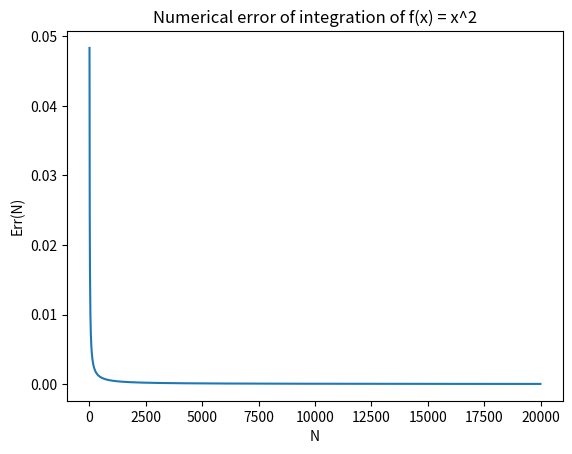

Source code (Python): (Note: this script raises an exception after producing the figure.)
import matplotlib.pylab as plt
from numpy import *
import time

def integrate(f, a, b, N):

	dx = (b-a)/N
	Sum = 0
	for i in range(N):
		Sum += dx*f(a + i*dx)

	return Sum

def integrate_midpoint(f, a, b, N):

	dx = (b-a)/N
	Sum = 0
	for i in range(N):
		Sum += dx*f(a + (i + 0.5)*dx)

	return Sum

def plot_error_of_squared_function():

	f = lambda x: x**2

	a = 0;  b = 1

	N = range(10, 20000, 10) # The different N-values to be computed
	error = zeros(len(N))

	int_exact = 1.0/3

	for i in range(len(N)):
		integral = integrate(f, a, b, N[i])
		error[i] = abs(integral - int_exact)

	plt.plot(N, error)
	plt.xlabel('N')
	plt.ylabel('Err(N)')
	plt.title('Numerical error of integration of f(x) = x^2')
	plt.show()

def time_integrator():
	t_start = time.clock()
	integral = integrate(lambda x : x*x, 0, 1, 150000000)
	t_stop = time.clock()
	print("Computation time: %.3f s" % (t_stop - t_start))

if __name__ == "__main__":
	plot_error_of_squared_function()
	time_integrator()
